Run: headless pygame with SDL's dummy video driver; simulated clock (each Clock.tick advances the game by its frame time, no real sleeping); random seed 0; keys injected as events and as key.get_pressed() state; no mouse input.
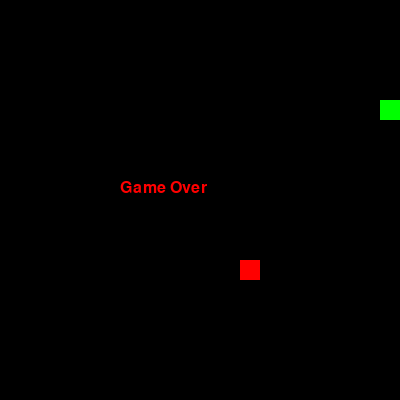
Frame 1 of 4 · flips 1–60 · no input
Frame 2 of 4 · flips 61–180 · tapped SPACE, RETURN · held RIGHT (→), D · screen unchanged from frame 1, image omitted
Frame 3 of 4 · flips 181–300 · held DOWN (↓), S · screen unchanged from frame 2, image omitted
Frame 4 of 4 · flips 301–420 · held LEFT (←), A, UP (↑), W · screen unchanged from frame 3, image omitted

The pygame program that drew these frames:

import pygame
import random

# Initialize pygame
pygame.init()

# Screen dimensions
WIDTH, HEIGHT = 400, 400
CELL_SIZE = 20

# Colors
GREEN = (0, 255, 0)
RED = (255, 0, 0)
BLACK = (0, 0, 0)

# Set up display
screen = pygame.display.set_mode((WIDTH, HEIGHT))
pygame.display.set_caption("Snake Game")

# Clock
clock = pygame.time.Clock()

# Font for score
font = pygame.font.SysFont("Arial", 24)

def draw_score(score):
    score_text = font.render(f"Score: {score}", True, BLACK)
    screen.blit(score_text, (10, 10))

def draw_snake(snake):
    for segment in snake:
        pygame.draw.rect(screen, GREEN, (*segment, CELL_SIZE, CELL_SIZE))

def draw_food(food):
    pygame.draw.rect(screen, RED, (*food, CELL_SIZE, CELL_SIZE))

def game_over():
    game_over_text = font.render("Game Over", True, RED)
    screen.blit(game_over_text, (WIDTH // 2 - 80, HEIGHT // 2 - 20))
    pygame.display.flip()
    pygame.time.wait(2000)

def reset_game():
    return [(100, 100)], (random.randint(0, WIDTH // CELL_SIZE - 1) * CELL_SIZE,
                         random.randint(0, HEIGHT // CELL_SIZE - 1) * CELL_SIZE), 0

def main():
    snake, food, score = reset_game()
    direction = (CELL_SIZE, 0)
    running = True
    game_over_flag = False

    while running:
        for event in pygame.event.get():
            if event.type == pygame.QUIT:
                running = False
            elif event.type == pygame.KEYDOWN:
                if event.key == pygame.K_UP and direction != (0, CELL_SIZE):
                    direction = (0, -CELL_SIZE)
                elif event.key == pygame.K_DOWN and direction != (0, CELL_SIZE):
                    direction = (0, CELL_SIZE)
                elif event.key == pygame.K_LEFT and direction != (CELL_SIZE, 0):
                    direction = (-CELL_SIZE, 0)
                elif event.key == pygame.K_RIGHT and direction != (CELL_SIZE, 0):
                    direction = (CELL_SIZE, 0)

        if not game_over_flag:
            new_head = (snake[0][0] + direction[0], snake[0][1] + direction[1])

            # Check for wall collision
            if (new_head[0] < 0 or new_head[0] >= WIDTH or
                new_head[1] < 0 or new_head[1] >= HEIGHT):
                game_over_flag = True
                continue

            # Check for self collision
            if new_head in snake:
                game_over_flag = True
                continue

            snake = [new_head] + snake

            # Check for food collision
            if abs(new_head[0] - food[0]) < CELL_SIZE and abs(new_head[1] - food[1]) < CELL_SIZE:
                score += 1
                food = (random.randint(0, WIDTH // CELL_SIZE - 1) * CELL_SIZE,
                        random.randint(0, HEIGHT // CELL_SIZE - 1) * CELL_SIZE)
            else:
                snake.pop()

        screen.fill(BLACK)
        draw_score(score)
        draw_snake(snake)
        draw_food(food)

        if game_over_flag:
            game_over()
        else:
            pygame.display.flip()
            clock.tick(10)

    pygame.quit()

if __name__ == "__main__":
    main()
